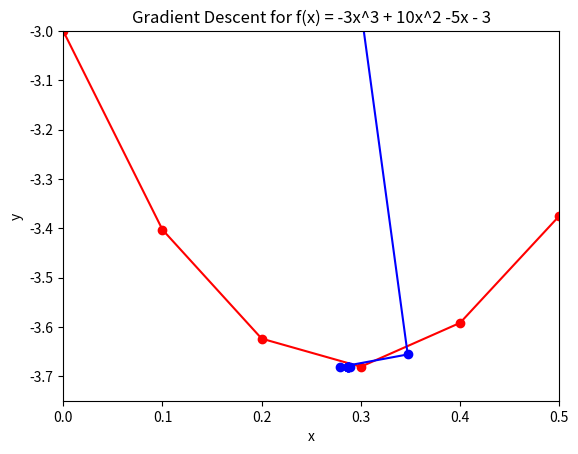

Recreate this plot in Python.
import numpy as np
import matplotlib.pyplot as plt

def gradient_descent(initial_x, learning_rate, tolerance):
    x_values = [initial_x]
    y_values = [initial_x**2]

    while True:
        current_x = x_values[-1]
        gradient = 2 * current_x 

        new_x = current_x - learning_rate * gradient
        x_values.append(new_x)

        new_y = new_x**2
        y_values.append(new_y)

        if abs(gradient) < tolerance:
            break

    return np.array(x_values), np.array(y_values)

def function_original(initial_fx):

    fx_values = [initial_fx]
    holder = initial_fx**2
    fy_values = [holder]

    while True:

      hold_x = fx_values[-1]
      hold_x = hold_x + 0.1
      fx_values.append(hold_x)
      current_x = fx_values[-1]

      holder = current_x**2
      fy_values.append(holder)

      if(current_x == 0.5):
        break

    return np.array(fx_values), np.array(fy_values)
  

initial_x = 1
learning_rate = 0.8
tolerance = 0.01

x_values, y_values = gradient_descent(initial_x, learning_rate, tolerance)

initial_fx = -0.5
fx_values, fy_values = function_original(initial_fx)

plt.plot(x_values, y_values, marker='o', linestyle='-', color='b')
plt.plot(fx_values, fy_values, marker='o', linestyle='-', color='r')
plt.ylim(0, 0.5)
plt.xlim(-0.5, 0.5)
plt.title('Gradient Descent for f(x) = x^2')
plt.xlabel('x')
plt.ylabel('y')
plt.show()


import numpy as np
import matplotlib.pyplot as plt

def gradient_descent(initial_x, learning_rate, tolerance):
    x_values = [initial_x]
    y_values = [initial_x**2]

    while True:
        current_x = x_values[-1]
        gradient = (-9 * (current_x **2)) + (20 * current_x) - 5 

        new_x = current_x - learning_rate * gradient
        x_values.append(new_x)

        new_y = (-3* new_x**3) + (10*new_x**2) - (5*new_x) -3
        y_values.append(new_y)

        if abs(gradient) < tolerance:
            break

    return np.array(x_values), np.array(y_values)

def function_original(initial_fx):

  fx_values = [initial_fx]
  holder = (-3* (initial_fx**3)) + (10*initial_fx**2) - (5*initial_fx) -3
  fy_values = [holder]

  while True:

    hold_x = fx_values[-1]
    hold_x = hold_x + 0.1
    fx_values.append(hold_x)
    current_x = fx_values[-1]

    holder = (-3 * current_x**3) + (10*current_x**2) -   (5*current_x) -3
    fy_values.append(holder)

    if(current_x == 0.5):
      break

  return np.array(fx_values), np.array(fy_values)
    

initial_x = 0.1
learning_rate = 0.08
tolerance = 0.00001

x_values, y_values = gradient_descent(initial_x, learning_rate, tolerance)

initial_fx = -0.5
fx_values, fy_values = function_original(initial_fx)


plt.plot(fx_values, fy_values, marker='o', linestyle='-', color='r')
plt.plot(x_values, y_values, marker='o', linestyle='-', color='b')
plt.ylim(-3.75, -3)
plt.xlim(0, 0.5)
plt.title('Gradient Descent for f(x) = -3x^3 + 10x^2 -5x - 3')
plt.xlabel('x')
plt.ylabel('y')
plt.show()
